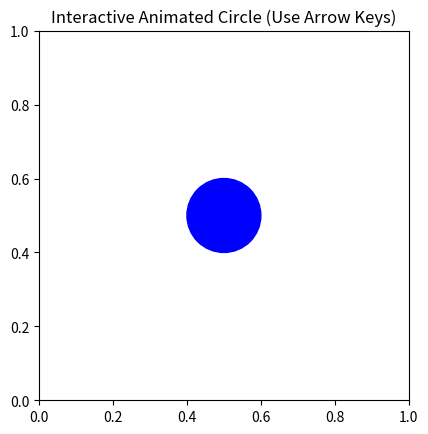

Here is the Python script that generated this plot:
import matplotlib.pyplot as plt
from matplotlib.patches import Circle
from matplotlib.animation import FuncAnimation
import random


x, y = 0.5, 0.5
radius = 0.1
color = 'blue'
speed = 0.02


fig, ax = plt.subplots()
ax.set_xlim(0, 1)
ax.set_ylim(0, 1)

circle = Circle((x, y), radius, color=color)
ax.add_patch(circle)

def on_key(event):
    global x, y, radius, color
    
    if event.key == 'left':
        x -= speed
    elif event.key == 'right':
        x += speed
    elif event.key == 'up':
        y += speed
    elif event.key == 'down':
        y -= speed
    elif event.key == '+':
        radius += 0.02
    elif event.key == '-':
        radius = max(0.02, radius - 0.02)
    elif event.key == 'c':
        color = (random.random(), random.random(), random.random())
        circle.set_color(color)


fig.canvas.mpl_connect('key_press_event', on_key)


def update(frame):
    circle.center = (x, y)
    circle.radius = radius
    return circle,

ani = FuncAnimation(fig, update, frames=200, interval=30)

plt.gca().set_aspect('equal', adjustable='box')
plt.title("Interactive Animated Circle (Use Arrow Keys)")
plt.show()
